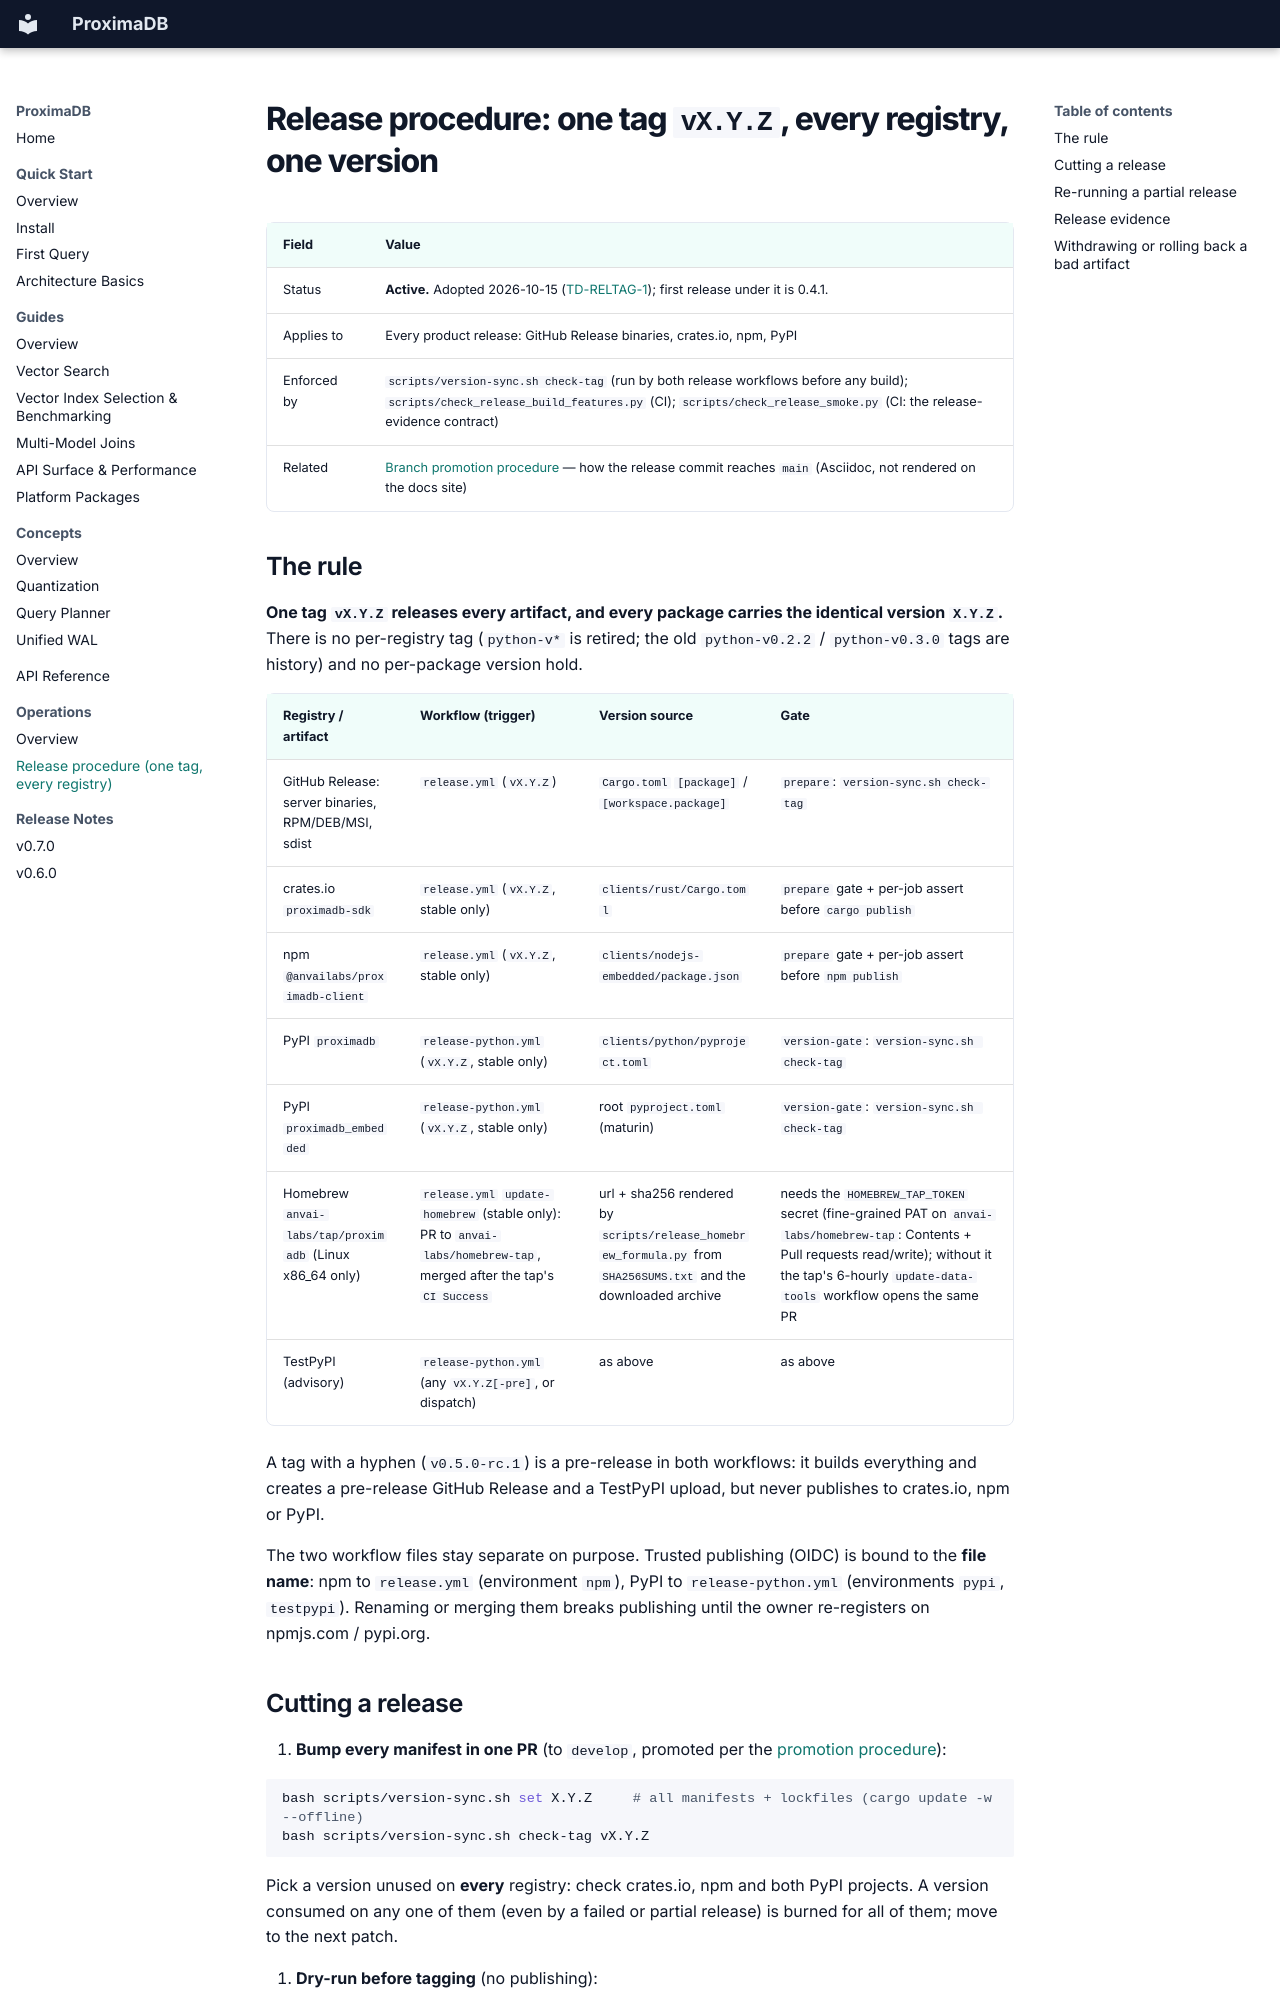

repository: anvai-labs/proximaDB · page: 04-operations/release/release-procedure/index.html · generator: mkdocs

# Release procedure: one tag `vX.Y.Z`, every registry, one version

| Field | Value |
|---|---|
| Status | **Active.** Adopted 2026-10-15 ([TD-RELTAG-1](../../10-quality/td/TD-RELTAG-1-one-release-tag-for-every-registry.adoc)); first release under it is 0.4.1. |
| Applies to | Every product release: GitHub Release binaries, crates.io, npm, PyPI |
| Enforced by | `scripts/version-sync.sh check-tag` (run by both release workflows before any build); `scripts/check_release_build_features.py` (CI); `scripts/check_release_smoke.py` (CI: the release-evidence contract) |
| Related | [Branch promotion procedure](PROMOTION_PROCEDURE.adoc) — how the release commit reaches `main` (Asciidoc, not rendered on the docs site) |

## The rule

**One tag `vX.Y.Z` releases every artifact, and every package carries the
identical version `X.Y.Z`.** There is no per-registry tag (`python-v*` is
retired; the old `python-v0.2.2` / `python-v0.3.0` tags are history) and no
per-package version hold.

| Registry / artifact | Workflow (trigger) | Version source | Gate |
|---|---|---|---|
| GitHub Release: server binaries, RPM/DEB/MSI, sdist | `release.yml` (`vX.Y.Z`) | `Cargo.toml` `[package]` / `[workspace.package]` | `prepare`: `version-sync.sh check-tag` |
| crates.io `proximadb-sdk` | `release.yml` (`vX.Y.Z`, stable only) | `clients/rust/Cargo.toml` | `prepare` gate + per-job assert before `cargo publish` |
| npm `@anvailabs/proximadb-client` | `release.yml` (`vX.Y.Z`, stable only) | `clients/nodejs-embedded/package.json` | `prepare` gate + per-job assert before `npm publish` |
| PyPI `proximadb` | `release-python.yml` (`vX.Y.Z`, stable only) | `clients/python/pyproject.toml` | `version-gate`: `version-sync.sh check-tag` |
| PyPI `proximadb_embedded` | `release-python.yml` (`vX.Y.Z`, stable only) | root `pyproject.toml` (maturin) | `version-gate`: `version-sync.sh check-tag` |
| Homebrew `anvai-labs/tap/proximadb` (Linux x86_64 only) | `release.yml` `update-homebrew` (stable only): PR to `anvai-labs/homebrew-tap`, merged after the tap's `CI Success` | url + sha256 rendered by `scripts/release_homebrew_formula.py` from `SHA256SUMS.txt` and the downloaded archive | needs the `HOMEBREW_TAP_TOKEN` secret (fine-grained PAT on `anvai-labs/homebrew-tap`: Contents + Pull requests read/write); without it the tap's 6-hourly `update-data-tools` workflow opens the same PR |
| TestPyPI (advisory) | `release-python.yml` (any `vX.Y.Z[-pre]`, or dispatch) | as above | as above |

A tag with a hyphen (`v0.5.0-rc.1`) is a pre-release in both workflows: it builds
everything and creates a pre-release GitHub Release and a TestPyPI upload, but
never publishes to crates.io, npm or PyPI.

The two workflow files stay separate on purpose. Trusted publishing (OIDC) is
bound to the **file name**: npm to `release.yml` (environment `npm`), PyPI to
`release-python.yml` (environments `pypi`, `testpypi`). Renaming or merging them
breaks publishing until the owner re-registers on npmjs.com / pypi.org.

## Cutting a release

1. **Bump every manifest in one PR** (to `develop`, promoted per the
   [promotion procedure](PROMOTION_PROCEDURE.adoc)):

   ```bash
   bash scripts/version-sync.sh set X.Y.Z     # all manifests + lockfiles (cargo update -w --offline)
   bash scripts/version-sync.sh check-tag vX.Y.Z
   ```

   Pick a version unused on **every** registry: check crates.io, npm and both
   PyPI projects. A version consumed on any one of them (even by a failed or
   partial release) is burned for all of them; move to the next patch.

2. **Dry-run before tagging** (no publishing):

   ```bash
   gh workflow run release.yml        --ref main -f version=X.Y.Z -f dry_run=true
   gh workflow run release-python.yml --ref main -f dry_run=true
   ```

3. **Push ONE tag** on the promoted `main` commit:

   ```bash
   git tag vX.Y.Z <main-sha> && git push origin vX.Y.Z
   ```

   Both `release.yml` and `release-python.yml` start. If the tag disagrees with
   any manifest, both fail in their gate job with nothing built or published.
   Fix by bumping in a PR and tagging the new commit; never move a tag that
   already produced a GitHub Release.

4. **Verify.** `release.yml`'s `Verify Release` checks crates.io and npm serve
   `X.Y.Z`; its last job, `Release Smoke (evidence)`, then runs
   `release-smoke.yml` (see [Release evidence](#release-evidence)). The release
   is done when that job is green and the run carries the
   `release-evidence-vX.Y.Z` artifact.

## Re-running a partial release

PyPI (`skip-existing`) and npm (a registry probe before `npm publish`) are
idempotent. crates.io is not: a re-run of `publish-crates` after a successful
upload fails on the duplicate, which is harmless (the version is live). Re-run
the failed jobs of the tag's run; do not push a second tag for the same version.
